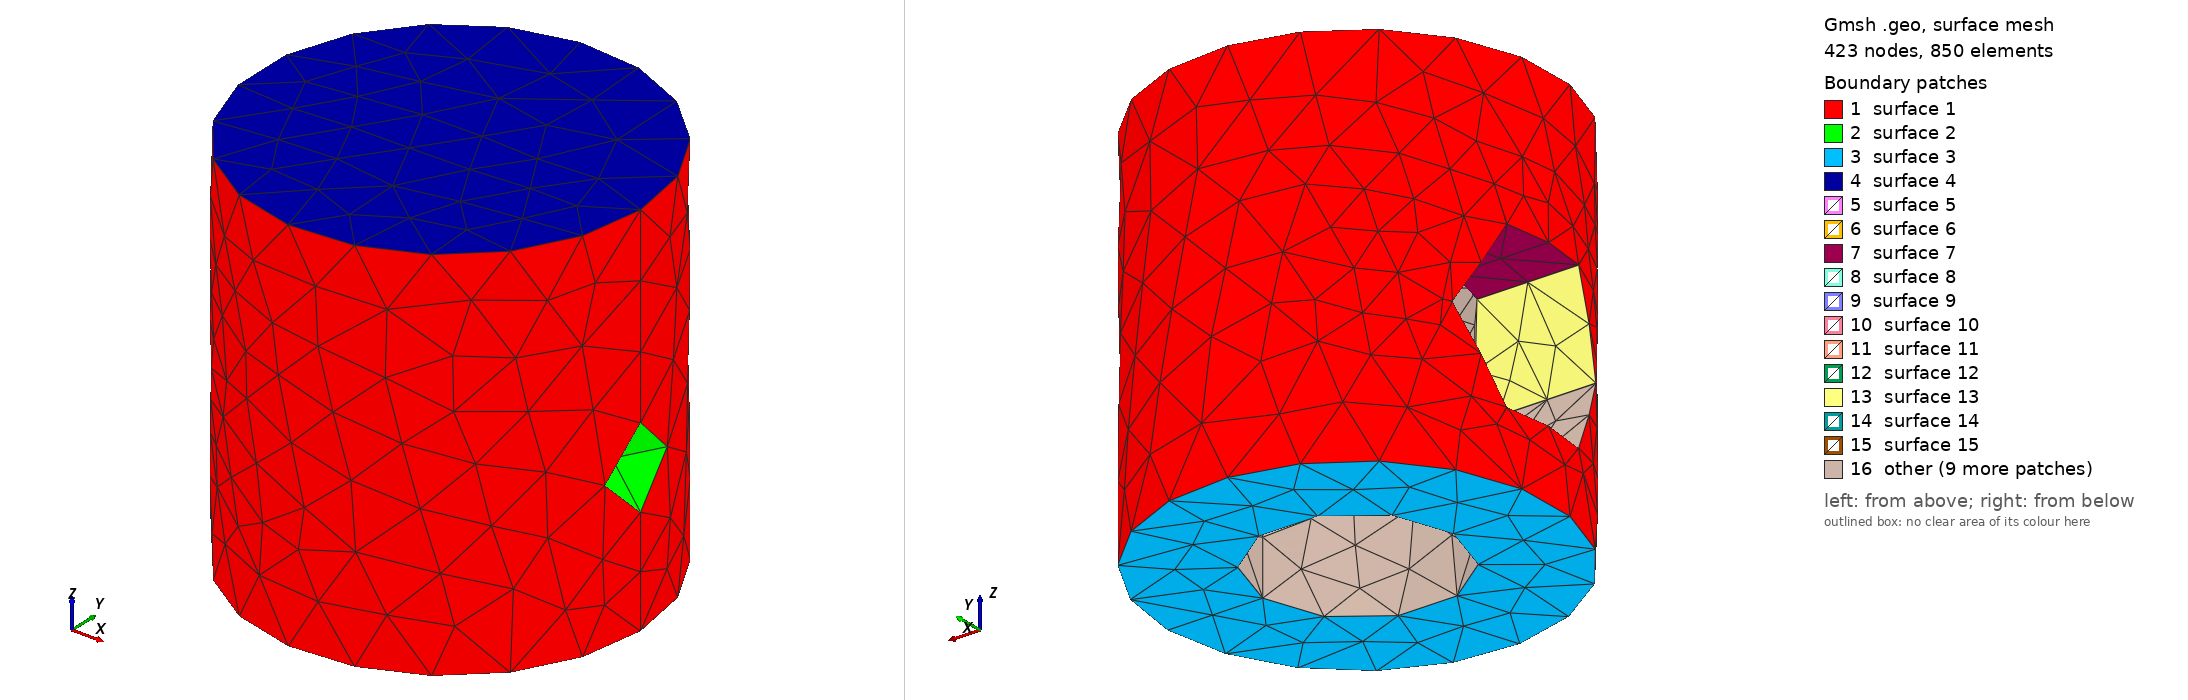

Gmsh geometry script, surface-meshed: 423 nodes, 850 surface elements. Boundary patches (legend numbers): 1 surface 1, 2 surface 2, 3 surface 3, 4 surface 4, 5 surface 5, 6 surface 6, 7 surface 7, 8 surface 8, 9 surface 9, 10 surface 10, 11 surface 11, 12 surface 12, 13 surface 13, 14 surface 14, 15 surface 15, 16 other. Left view from above one corner, right view from below the opposite corner. The script declares no physical surfaces, so the legend lists its geometric surfaces. The drawing asked Gmsh for element sizes between 1% and 20% of the model's largest extent; the script's own settings can give other sizes.

=== antennaLongYellow03.geo (drawn) ===
// Gmsh project created on Fri May 28 11:18:05 2021
SetFactory("OpenCASCADE");

Mesh.MeshSizeMin=1.0;
Mesh.MeshSizeMax=1.0;

//Mesh.SubdivisionAlgorithm=2;

w=6.36/2;

y=1.77+0.06;

t=8;

r1=7.10/2+0.2;

r2=2.78/2+.2;

Box(21) = {-w,-y,0.0,    2*w,2*y,t};

Box(22) = {-w,-y,0.0,    2*w,2*y,t};

Box(23) = {-w,-y,0.0,    2*w,2*y,t};


Rotate{{0,0,1}, {0,0,0},6*Pi/9}{ Volume{22}; }

Rotate{{0,0,1}, {0,0,0},2*6*Pi/9}{ Volume{23}; }

BooleanUnion(30)={ Volume{21};  Delete; }{Volume{22,23};  Delete;};

Rotate{{0,1,0}, {0,0,0},Pi/2}{ Volume{30}; }

//v()=Translate {-8.0, 0.0, 5.82} { Duplicata { Volume{30}; } };

//z()=Translate {-8.0, 0.0, 78.5} { Volume{30}; };

z()=Translate {-8.0, 0.0, 5.82} { Volume{30}; };

Cylinder(1) = {0.0, 0.0, 0.0, 0, 0, 15, 7.5, 2*Pi};

//Cylinder(2) = {0.0, 0.0, 75., 0, 0, 30, 5.2, 2*Pi};

BooleanDifference(3)={Volume{1}; Delete;}{Volume{30}; Delete;};

Cylinder(4) = {0.0, 0.0, 0.0, 0, 0, 9.6, r1, 2*Pi};

//BooleanDifference(5)={Volume{3}; Delete;}{Volume{4}; Delete;};

Cylinder(6) = {-15.0, 0.0, 5.82,   30, 0.0, 0, r2, 2*Pi};

BooleanDifference(7)={Volume{3}; Delete;}{Volume{4};Volume{6}; Delete;};



//Cylinder(7) = {-15.0, 0.0, 78.5,   30, 0.0, 0, 2.2, 2*Pi};

//BooleanDifference(8)={Volume{5}; Delete;}{Volume{6};Volume{7}; Delete;};

//Cylinder(9) = {0.0, 0.0, 14.0, 0, 0, 3, 12, 2*Pi};

//Cylinder(10) = {0.0, 0.0, 65.0, 0, 0, 3, 12, 2*Pi};

//Box(12) = {7.5,-1.0,0.0,    6,2,95};

//Box(14) = {7.5,-1.0,0.0,    6,2,95};

//BooleanDifference(15)={Volume{9}; Delete;}{Volume{12}; Delete;};

//BooleanDifference(16)={Volume{10}; Delete;}{Volume{14}; Delete;};

//BooleanUnion(17)={ Volume{8};  Delete; }{Volume{15,16};  Delete;};

//BooleanDifference(18)={Volume{17}; Delete;}{Volume{v(0),z(0)}; Delete;};
